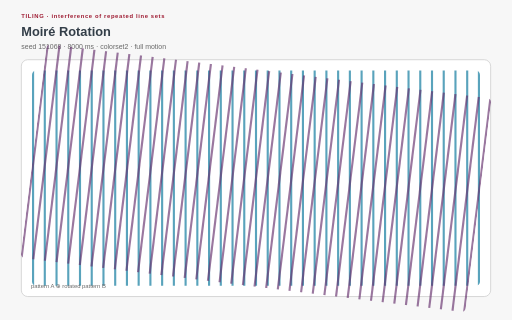
t = 0.00 s
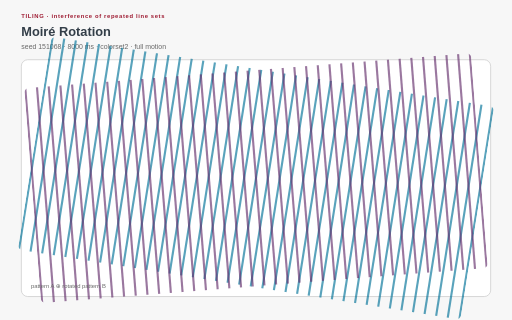
t = 2.00 s
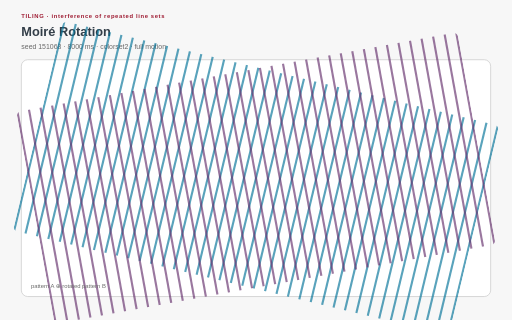
t = 3.00 s
t = 5.00 s: frame unchanged from t = 3.00 s, image omitted
t = 6.00 s: frame unchanged from t = 2.00 s, image omitted
t = 8.00 s: frame unchanged from t = 0.00 s, image omitted

The animated SVG that drew these frames (rendered in a browser with its animation timeline set to each time). Animation: 2 SMIL elements (animateTransform=2), 17 CSS @keyframes rules; one cycle of 8.00 s, repeats indefinitely.

<?xml version="1.0" encoding="UTF-8"?>
<svg xmlns="http://www.w3.org/2000/svg" xmlns:xlink="http://www.w3.org/1999/xlink" viewBox="0 0 960 600" width="960" height="600" role="img" aria-labelledby="moire-rotation-title moire-rotation-desc" data-procedural-svg-version="1" data-pattern-id="procedural-svg-moire-rotation" data-example-id="moire-rotation" data-family="tiling" data-renderer="tiling" data-variant="3" data-seed="151068" data-palette="colorset2" data-motion="full" data-motion-engine="smil" data-duration-ms="8000" data-loop="true" data-loop-contract="master-phase" data-reduced-motion-fallback="layered" data-driver="SMIL transforms" data-technique="interference of repeated line sets" data-deterministic="true" data-standalone="true" data-parameter-hash="85ff87ac154ea2b89d0c7c6ee10b583eee365d55cbee7bcf6237ad96c7c3b4ed">
  <title id="moire-rotation-title">Moiré Rotation</title>
  <desc id="moire-rotation-desc">Two dense line lattices rotate through complementary phases to create large-scale interference bands. Deterministic seed 151068; full motion.</desc>
  <style>:root{color-scheme:light}
*{box-sizing:border-box}
.psvg-panel{fill:#ffffff;stroke:#cfcfcf;stroke-width:1.5}
.psvg-guide{fill:none;stroke:#cfcfcf;stroke-width:2}
.psvg-title{font:700 24px Arial,sans-serif;fill:#333e48}
.psvg-subtitle{font:13px Arial,sans-serif;fill:#696969}
.psvg-kicker{font:700 11px Arial,sans-serif;letter-spacing:1.2px;fill:#9e1b32}
.psvg-label{font:600 13px Arial,sans-serif;fill:#333e48}
.psvg-node-label{font:700 10px Arial,sans-serif;fill:#ffffff;pointer-events:none}
.psvg-note{font:11px Arial,sans-serif;fill:#696969}
.psvg-cell,.psvg-art circle,.psvg-art rect,.psvg-art path,.psvg-art polygon{transform-box:fill-box;transform-origin:center}
.psvg-reduced-layer{display:none}

@keyframes psvg-wave{0%,100%{transform:scale(.72);opacity:.42}50%{transform:scale(1.28);opacity:1}}
@keyframes psvg-travel{0%,100%{transform:translateX(0)}50%{transform:translateX(var(--psvg-distance))}}
@keyframes psvg-travel-overshoot{0%,100%{transform:translateX(0)}8%,92%{transform:translateX(-14px)}45%,55%{transform:translateX(calc(var(--psvg-distance) + 18px))}50%{transform:translateX(var(--psvg-distance))}}
@keyframes psvg-travel-asymmetric{0%,100%{transform:translateX(0)}28%,66%{transform:translateX(var(--psvg-distance))}}
@keyframes psvg-crossfade-a{0%,100%{opacity:.18;transform:scale(.86)}50%{opacity:.78;transform:scale(1.06)}}
@keyframes psvg-crossfade-b{0%,100%{opacity:.78;transform:scale(1.06)}50%{opacity:.18;transform:scale(.86)}}
@keyframes psvg-parallax{0%,100%{transform:translateX(calc(var(--psvg-shift)*-1))}50%{transform:translateX(var(--psvg-shift))}}
@keyframes psvg-draw{0%,10%,100%{stroke-dasharray:1;stroke-dashoffset:1}55%,78%{stroke-dasharray:1;stroke-dashoffset:0}}
@keyframes psvg-conveyor{to{stroke-dashoffset:-1}}
@keyframes psvg-trim{0%{stroke-dasharray:.16 .84;stroke-dashoffset:.2}100%{stroke-dasharray:.16 .84;stroke-dashoffset:-.8}}
@keyframes psvg-ribbon{0%,100%{transform:translateX(-9px);opacity:.4}50%{transform:translateX(9px);opacity:.9}}
@keyframes psvg-contour{0%,100%{transform:scale(.88);opacity:.18}50%{transform:scale(1.1);opacity:.62}}
@keyframes psvg-cell-state{0%,100%{opacity:.28}50%{opacity:.95}}
@keyframes psvg-rd{0%,100%{opacity:.35}50%{opacity:1}}
@keyframes psvg-seed{0%,8%,100%{transform:scale(.35);opacity:.25}48%,78%{transform:scale(1);opacity:1}}
@keyframes psvg-tile-wave{0%,100%{transform:scale(.72) rotate(0deg);opacity:.32}50%{transform:scale(1.12) rotate(45deg);opacity:.92}}
@keyframes psvg-state-card{0%,18%,100%{opacity:.38;transform:scale(.94)}35%,58%{opacity:1;transform:scale(1.08)}75%{opacity:.62;transform:scale(1)}}

@media(prefers-reduced-motion:reduce){.psvg-motion-layer{display:none!important}.psvg-reduced-layer{display:inline!important}*{animation:none!important}}</style>
  <rect width="960" height="600" fill="#f7f7f7"/>
  <text class="psvg-kicker" x="40" y="34">TILING · interference of repeated line sets</text>
  <text class="psvg-title" x="40" y="68">Moiré Rotation</text>
  <text class="psvg-subtitle" x="40" y="92">seed 151068 · 8000 ms · colorset2 · full motion</text>
  <g class="psvg-motion-layer" data-motion-layer="animated"><rect class="psvg-panel" x="40" y="112" width="880" height="444" rx="12"/><g class="psvg-art" data-role="procedural-art"><defs><clipPath id="moire-rotation-moire-clip"><rect x="60" y="132" width="840" height="404" rx="8"/></clipPath></defs><g clip-path="url(#moire-rotation-moire-clip)" opacity=".65" transform="rotate(0 480 334)"><animateTransform attributeName="transform" type="rotate" values="0 480 334;18 480 334;0 480 334" dur="8.000s" repeatCount="indefinite"/><line x1="-356" y1="-38" x2="-356" y2="706" stroke="#007298" stroke-width="4"/><line x1="-334" y1="-38" x2="-334" y2="706" stroke="#007298" stroke-width="4"/><line x1="-312" y1="-38" x2="-312" y2="706" stroke="#007298" stroke-width="4"/><line x1="-290" y1="-38" x2="-290" y2="706" stroke="#007298" stroke-width="4"/><line x1="-268" y1="-38" x2="-268" y2="706" stroke="#007298" stroke-width="4"/><line x1="-246" y1="-38" x2="-246" y2="706" stroke="#007298" stroke-width="4"/><line x1="-224" y1="-38" x2="-224" y2="706" stroke="#007298" stroke-width="4"/><line x1="-202" y1="-38" x2="-202" y2="706" stroke="#007298" stroke-width="4"/><line x1="-180" y1="-38" x2="-180" y2="706" stroke="#007298" stroke-width="4"/><line x1="-158" y1="-38" x2="-158" y2="706" stroke="#007298" stroke-width="4"/><line x1="-136" y1="-38" x2="-136" y2="706" stroke="#007298" stroke-width="4"/><line x1="-114" y1="-38" x2="-114" y2="706" stroke="#007298" stroke-width="4"/><line x1="-92" y1="-38" x2="-92" y2="706" stroke="#007298" stroke-width="4"/><line x1="-70" y1="-38" x2="-70" y2="706" stroke="#007298" stroke-width="4"/><line x1="-48" y1="-38" x2="-48" y2="706" stroke="#007298" stroke-width="4"/><line x1="-26" y1="-38" x2="-26" y2="706" stroke="#007298" stroke-width="4"/><line x1="-4" y1="-38" x2="-4" y2="706" stroke="#007298" stroke-width="4"/><line x1="18" y1="-38" x2="18" y2="706" stroke="#007298" stroke-width="4"/><line x1="40" y1="-38" x2="40" y2="706" stroke="#007298" stroke-width="4"/><line x1="62" y1="-38" x2="62" y2="706" stroke="#007298" stroke-width="4"/><line x1="84" y1="-38" x2="84" y2="706" stroke="#007298" stroke-width="4"/><line x1="106" y1="-38" x2="106" y2="706" stroke="#007298" stroke-width="4"/><line x1="128" y1="-38" x2="128" y2="706" stroke="#007298" stroke-width="4"/><line x1="150" y1="-38" x2="150" y2="706" stroke="#007298" stroke-width="4"/><line x1="172" y1="-38" x2="172" y2="706" stroke="#007298" stroke-width="4"/><line x1="194" y1="-38" x2="194" y2="706" stroke="#007298" stroke-width="4"/><line x1="216" y1="-38" x2="216" y2="706" stroke="#007298" stroke-width="4"/><line x1="238" y1="-38" x2="238" y2="706" stroke="#007298" stroke-width="4"/><line x1="260" y1="-38" x2="260" y2="706" stroke="#007298" stroke-width="4"/><line x1="282" y1="-38" x2="282" y2="706" stroke="#007298" stroke-width="4"/><line x1="304" y1="-38" x2="304" y2="706" stroke="#007298" stroke-width="4"/><line x1="326" y1="-38" x2="326" y2="706" stroke="#007298" stroke-width="4"/><line x1="348" y1="-38" x2="348" y2="706" stroke="#007298" stroke-width="4"/><line x1="370" y1="-38" x2="370" y2="706" stroke="#007298" stroke-width="4"/><line x1="392" y1="-38" x2="392" y2="706" stroke="#007298" stroke-width="4"/><line x1="414" y1="-38" x2="414" y2="706" stroke="#007298" stroke-width="4"/><line x1="436" y1="-38" x2="436" y2="706" stroke="#007298" stroke-width="4"/><line x1="458" y1="-38" x2="458" y2="706" stroke="#007298" stroke-width="4"/><line x1="480" y1="-38" x2="480" y2="706" stroke="#007298" stroke-width="4"/><line x1="502" y1="-38" x2="502" y2="706" stroke="#007298" stroke-width="4"/><line x1="524" y1="-38" x2="524" y2="706" stroke="#007298" stroke-width="4"/><line x1="546" y1="-38" x2="546" y2="706" stroke="#007298" stroke-width="4"/><line x1="568" y1="-38" x2="568" y2="706" stroke="#007298" stroke-width="4"/><line x1="590" y1="-38" x2="590" y2="706" stroke="#007298" stroke-width="4"/><line x1="612" y1="-38" x2="612" y2="706" stroke="#007298" stroke-width="4"/><line x1="634" y1="-38" x2="634" y2="706" stroke="#007298" stroke-width="4"/><line x1="656" y1="-38" x2="656" y2="706" stroke="#007298" stroke-width="4"/><line x1="678" y1="-38" x2="678" y2="706" stroke="#007298" stroke-width="4"/><line x1="700" y1="-38" x2="700" y2="706" stroke="#007298" stroke-width="4"/><line x1="722" y1="-38" x2="722" y2="706" stroke="#007298" stroke-width="4"/><line x1="744" y1="-38" x2="744" y2="706" stroke="#007298" stroke-width="4"/><line x1="766" y1="-38" x2="766" y2="706" stroke="#007298" stroke-width="4"/><line x1="788" y1="-38" x2="788" y2="706" stroke="#007298" stroke-width="4"/><line x1="810" y1="-38" x2="810" y2="706" stroke="#007298" stroke-width="4"/><line x1="832" y1="-38" x2="832" y2="706" stroke="#007298" stroke-width="4"/><line x1="854" y1="-38" x2="854" y2="706" stroke="#007298" stroke-width="4"/><line x1="876" y1="-38" x2="876" y2="706" stroke="#007298" stroke-width="4"/><line x1="898" y1="-38" x2="898" y2="706" stroke="#007298" stroke-width="4"/></g><g clip-path="url(#moire-rotation-moire-clip)" opacity=".65" transform="rotate(7 480 334)"><animateTransform attributeName="transform" type="rotate" values="7 480 334;-16 480 334;7 480 334" dur="8.000s" repeatCount="indefinite"/><line x1="-356" y1="-38" x2="-356" y2="706" stroke="#652f6c" stroke-width="4"/><line x1="-334" y1="-38" x2="-334" y2="706" stroke="#652f6c" stroke-width="4"/><line x1="-312" y1="-38" x2="-312" y2="706" stroke="#652f6c" stroke-width="4"/><line x1="-290" y1="-38" x2="-290" y2="706" stroke="#652f6c" stroke-width="4"/><line x1="-268" y1="-38" x2="-268" y2="706" stroke="#652f6c" stroke-width="4"/><line x1="-246" y1="-38" x2="-246" y2="706" stroke="#652f6c" stroke-width="4"/><line x1="-224" y1="-38" x2="-224" y2="706" stroke="#652f6c" stroke-width="4"/><line x1="-202" y1="-38" x2="-202" y2="706" stroke="#652f6c" stroke-width="4"/><line x1="-180" y1="-38" x2="-180" y2="706" stroke="#652f6c" stroke-width="4"/><line x1="-158" y1="-38" x2="-158" y2="706" stroke="#652f6c" stroke-width="4"/><line x1="-136" y1="-38" x2="-136" y2="706" stroke="#652f6c" stroke-width="4"/><line x1="-114" y1="-38" x2="-114" y2="706" stroke="#652f6c" stroke-width="4"/><line x1="-92" y1="-38" x2="-92" y2="706" stroke="#652f6c" stroke-width="4"/><line x1="-70" y1="-38" x2="-70" y2="706" stroke="#652f6c" stroke-width="4"/><line x1="-48" y1="-38" x2="-48" y2="706" stroke="#652f6c" stroke-width="4"/><line x1="-26" y1="-38" x2="-26" y2="706" stroke="#652f6c" stroke-width="4"/><line x1="-4" y1="-38" x2="-4" y2="706" stroke="#652f6c" stroke-width="4"/><line x1="18" y1="-38" x2="18" y2="706" stroke="#652f6c" stroke-width="4"/><line x1="40" y1="-38" x2="40" y2="706" stroke="#652f6c" stroke-width="4"/><line x1="62" y1="-38" x2="62" y2="706" stroke="#652f6c" stroke-width="4"/><line x1="84" y1="-38" x2="84" y2="706" stroke="#652f6c" stroke-width="4"/><line x1="106" y1="-38" x2="106" y2="706" stroke="#652f6c" stroke-width="4"/><line x1="128" y1="-38" x2="128" y2="706" stroke="#652f6c" stroke-width="4"/><line x1="150" y1="-38" x2="150" y2="706" stroke="#652f6c" stroke-width="4"/><line x1="172" y1="-38" x2="172" y2="706" stroke="#652f6c" stroke-width="4"/><line x1="194" y1="-38" x2="194" y2="706" stroke="#652f6c" stroke-width="4"/><line x1="216" y1="-38" x2="216" y2="706" stroke="#652f6c" stroke-width="4"/><line x1="238" y1="-38" x2="238" y2="706" stroke="#652f6c" stroke-width="4"/><line x1="260" y1="-38" x2="260" y2="706" stroke="#652f6c" stroke-width="4"/><line x1="282" y1="-38" x2="282" y2="706" stroke="#652f6c" stroke-width="4"/><line x1="304" y1="-38" x2="304" y2="706" stroke="#652f6c" stroke-width="4"/><line x1="326" y1="-38" x2="326" y2="706" stroke="#652f6c" stroke-width="4"/><line x1="348" y1="-38" x2="348" y2="706" stroke="#652f6c" stroke-width="4"/><line x1="370" y1="-38" x2="370" y2="706" stroke="#652f6c" stroke-width="4"/><line x1="392" y1="-38" x2="392" y2="706" stroke="#652f6c" stroke-width="4"/><line x1="414" y1="-38" x2="414" y2="706" stroke="#652f6c" stroke-width="4"/><line x1="436" y1="-38" x2="436" y2="706" stroke="#652f6c" stroke-width="4"/><line x1="458" y1="-38" x2="458" y2="706" stroke="#652f6c" stroke-width="4"/><line x1="480" y1="-38" x2="480" y2="706" stroke="#652f6c" stroke-width="4"/><line x1="502" y1="-38" x2="502" y2="706" stroke="#652f6c" stroke-width="4"/><line x1="524" y1="-38" x2="524" y2="706" stroke="#652f6c" stroke-width="4"/><line x1="546" y1="-38" x2="546" y2="706" stroke="#652f6c" stroke-width="4"/><line x1="568" y1="-38" x2="568" y2="706" stroke="#652f6c" stroke-width="4"/><line x1="590" y1="-38" x2="590" y2="706" stroke="#652f6c" stroke-width="4"/><line x1="612" y1="-38" x2="612" y2="706" stroke="#652f6c" stroke-width="4"/><line x1="634" y1="-38" x2="634" y2="706" stroke="#652f6c" stroke-width="4"/><line x1="656" y1="-38" x2="656" y2="706" stroke="#652f6c" stroke-width="4"/><line x1="678" y1="-38" x2="678" y2="706" stroke="#652f6c" stroke-width="4"/><line x1="700" y1="-38" x2="700" y2="706" stroke="#652f6c" stroke-width="4"/><line x1="722" y1="-38" x2="722" y2="706" stroke="#652f6c" stroke-width="4"/><line x1="744" y1="-38" x2="744" y2="706" stroke="#652f6c" stroke-width="4"/><line x1="766" y1="-38" x2="766" y2="706" stroke="#652f6c" stroke-width="4"/><line x1="788" y1="-38" x2="788" y2="706" stroke="#652f6c" stroke-width="4"/><line x1="810" y1="-38" x2="810" y2="706" stroke="#652f6c" stroke-width="4"/><line x1="832" y1="-38" x2="832" y2="706" stroke="#652f6c" stroke-width="4"/><line x1="854" y1="-38" x2="854" y2="706" stroke="#652f6c" stroke-width="4"/><line x1="876" y1="-38" x2="876" y2="706" stroke="#652f6c" stroke-width="4"/><line x1="898" y1="-38" x2="898" y2="706" stroke="#652f6c" stroke-width="4"/></g></g><text class="psvg-note" x="58" y="540">pattern A ⊕ rotated pattern B</text></g><g class="psvg-reduced-layer" data-motion-layer="reduced"><rect class="psvg-panel" x="40" y="112" width="880" height="444" rx="12"/><g class="psvg-art" data-role="procedural-art"><defs><clipPath id="moire-rotation-moire-clip-reduced"><rect x="60" y="132" width="840" height="404" rx="8"/></clipPath></defs><g clip-path="url(#moire-rotation-moire-clip-reduced)" opacity=".65" transform="rotate(0 480 334)"><line x1="-356" y1="-38" x2="-356" y2="706" stroke="#007298" stroke-width="4"/><line x1="-334" y1="-38" x2="-334" y2="706" stroke="#007298" stroke-width="4"/><line x1="-312" y1="-38" x2="-312" y2="706" stroke="#007298" stroke-width="4"/><line x1="-290" y1="-38" x2="-290" y2="706" stroke="#007298" stroke-width="4"/><line x1="-268" y1="-38" x2="-268" y2="706" stroke="#007298" stroke-width="4"/><line x1="-246" y1="-38" x2="-246" y2="706" stroke="#007298" stroke-width="4"/><line x1="-224" y1="-38" x2="-224" y2="706" stroke="#007298" stroke-width="4"/><line x1="-202" y1="-38" x2="-202" y2="706" stroke="#007298" stroke-width="4"/><line x1="-180" y1="-38" x2="-180" y2="706" stroke="#007298" stroke-width="4"/><line x1="-158" y1="-38" x2="-158" y2="706" stroke="#007298" stroke-width="4"/><line x1="-136" y1="-38" x2="-136" y2="706" stroke="#007298" stroke-width="4"/><line x1="-114" y1="-38" x2="-114" y2="706" stroke="#007298" stroke-width="4"/><line x1="-92" y1="-38" x2="-92" y2="706" stroke="#007298" stroke-width="4"/><line x1="-70" y1="-38" x2="-70" y2="706" stroke="#007298" stroke-width="4"/><line x1="-48" y1="-38" x2="-48" y2="706" stroke="#007298" stroke-width="4"/><line x1="-26" y1="-38" x2="-26" y2="706" stroke="#007298" stroke-width="4"/><line x1="-4" y1="-38" x2="-4" y2="706" stroke="#007298" stroke-width="4"/><line x1="18" y1="-38" x2="18" y2="706" stroke="#007298" stroke-width="4"/><line x1="40" y1="-38" x2="40" y2="706" stroke="#007298" stroke-width="4"/><line x1="62" y1="-38" x2="62" y2="706" stroke="#007298" stroke-width="4"/><line x1="84" y1="-38" x2="84" y2="706" stroke="#007298" stroke-width="4"/><line x1="106" y1="-38" x2="106" y2="706" stroke="#007298" stroke-width="4"/><line x1="128" y1="-38" x2="128" y2="706" stroke="#007298" stroke-width="4"/><line x1="150" y1="-38" x2="150" y2="706" stroke="#007298" stroke-width="4"/><line x1="172" y1="-38" x2="172" y2="706" stroke="#007298" stroke-width="4"/><line x1="194" y1="-38" x2="194" y2="706" stroke="#007298" stroke-width="4"/><line x1="216" y1="-38" x2="216" y2="706" stroke="#007298" stroke-width="4"/><line x1="238" y1="-38" x2="238" y2="706" stroke="#007298" stroke-width="4"/><line x1="260" y1="-38" x2="260" y2="706" stroke="#007298" stroke-width="4"/><line x1="282" y1="-38" x2="282" y2="706" stroke="#007298" stroke-width="4"/><line x1="304" y1="-38" x2="304" y2="706" stroke="#007298" stroke-width="4"/><line x1="326" y1="-38" x2="326" y2="706" stroke="#007298" stroke-width="4"/><line x1="348" y1="-38" x2="348" y2="706" stroke="#007298" stroke-width="4"/><line x1="370" y1="-38" x2="370" y2="706" stroke="#007298" stroke-width="4"/><line x1="392" y1="-38" x2="392" y2="706" stroke="#007298" stroke-width="4"/><line x1="414" y1="-38" x2="414" y2="706" stroke="#007298" stroke-width="4"/><line x1="436" y1="-38" x2="436" y2="706" stroke="#007298" stroke-width="4"/><line x1="458" y1="-38" x2="458" y2="706" stroke="#007298" stroke-width="4"/><line x1="480" y1="-38" x2="480" y2="706" stroke="#007298" stroke-width="4"/><line x1="502" y1="-38" x2="502" y2="706" stroke="#007298" stroke-width="4"/><line x1="524" y1="-38" x2="524" y2="706" stroke="#007298" stroke-width="4"/><line x1="546" y1="-38" x2="546" y2="706" stroke="#007298" stroke-width="4"/><line x1="568" y1="-38" x2="568" y2="706" stroke="#007298" stroke-width="4"/><line x1="590" y1="-38" x2="590" y2="706" stroke="#007298" stroke-width="4"/><line x1="612" y1="-38" x2="612" y2="706" stroke="#007298" stroke-width="4"/><line x1="634" y1="-38" x2="634" y2="706" stroke="#007298" stroke-width="4"/><line x1="656" y1="-38" x2="656" y2="706" stroke="#007298" stroke-width="4"/><line x1="678" y1="-38" x2="678" y2="706" stroke="#007298" stroke-width="4"/><line x1="700" y1="-38" x2="700" y2="706" stroke="#007298" stroke-width="4"/><line x1="722" y1="-38" x2="722" y2="706" stroke="#007298" stroke-width="4"/><line x1="744" y1="-38" x2="744" y2="706" stroke="#007298" stroke-width="4"/><line x1="766" y1="-38" x2="766" y2="706" stroke="#007298" stroke-width="4"/><line x1="788" y1="-38" x2="788" y2="706" stroke="#007298" stroke-width="4"/><line x1="810" y1="-38" x2="810" y2="706" stroke="#007298" stroke-width="4"/><line x1="832" y1="-38" x2="832" y2="706" stroke="#007298" stroke-width="4"/><line x1="854" y1="-38" x2="854" y2="706" stroke="#007298" stroke-width="4"/><line x1="876" y1="-38" x2="876" y2="706" stroke="#007298" stroke-width="4"/><line x1="898" y1="-38" x2="898" y2="706" stroke="#007298" stroke-width="4"/></g><g clip-path="url(#moire-rotation-moire-clip-reduced)" opacity=".65" transform="rotate(7 480 334)"><line x1="-356" y1="-38" x2="-356" y2="706" stroke="#652f6c" stroke-width="4"/><line x1="-334" y1="-38" x2="-334" y2="706" stroke="#652f6c" stroke-width="4"/><line x1="-312" y1="-38" x2="-312" y2="706" stroke="#652f6c" stroke-width="4"/><line x1="-290" y1="-38" x2="-290" y2="706" stroke="#652f6c" stroke-width="4"/><line x1="-268" y1="-38" x2="-268" y2="706" stroke="#652f6c" stroke-width="4"/><line x1="-246" y1="-38" x2="-246" y2="706" stroke="#652f6c" stroke-width="4"/><line x1="-224" y1="-38" x2="-224" y2="706" stroke="#652f6c" stroke-width="4"/><line x1="-202" y1="-38" x2="-202" y2="706" stroke="#652f6c" stroke-width="4"/><line x1="-180" y1="-38" x2="-180" y2="706" stroke="#652f6c" stroke-width="4"/><line x1="-158" y1="-38" x2="-158" y2="706" stroke="#652f6c" stroke-width="4"/><line x1="-136" y1="-38" x2="-136" y2="706" stroke="#652f6c" stroke-width="4"/><line x1="-114" y1="-38" x2="-114" y2="706" stroke="#652f6c" stroke-width="4"/><line x1="-92" y1="-38" x2="-92" y2="706" stroke="#652f6c" stroke-width="4"/><line x1="-70" y1="-38" x2="-70" y2="706" stroke="#652f6c" stroke-width="4"/><line x1="-48" y1="-38" x2="-48" y2="706" stroke="#652f6c" stroke-width="4"/><line x1="-26" y1="-38" x2="-26" y2="706" stroke="#652f6c" stroke-width="4"/><line x1="-4" y1="-38" x2="-4" y2="706" stroke="#652f6c" stroke-width="4"/><line x1="18" y1="-38" x2="18" y2="706" stroke="#652f6c" stroke-width="4"/><line x1="40" y1="-38" x2="40" y2="706" stroke="#652f6c" stroke-width="4"/><line x1="62" y1="-38" x2="62" y2="706" stroke="#652f6c" stroke-width="4"/><line x1="84" y1="-38" x2="84" y2="706" stroke="#652f6c" stroke-width="4"/><line x1="106" y1="-38" x2="106" y2="706" stroke="#652f6c" stroke-width="4"/><line x1="128" y1="-38" x2="128" y2="706" stroke="#652f6c" stroke-width="4"/><line x1="150" y1="-38" x2="150" y2="706" stroke="#652f6c" stroke-width="4"/><line x1="172" y1="-38" x2="172" y2="706" stroke="#652f6c" stroke-width="4"/><line x1="194" y1="-38" x2="194" y2="706" stroke="#652f6c" stroke-width="4"/><line x1="216" y1="-38" x2="216" y2="706" stroke="#652f6c" stroke-width="4"/><line x1="238" y1="-38" x2="238" y2="706" stroke="#652f6c" stroke-width="4"/><line x1="260" y1="-38" x2="260" y2="706" stroke="#652f6c" stroke-width="4"/><line x1="282" y1="-38" x2="282" y2="706" stroke="#652f6c" stroke-width="4"/><line x1="304" y1="-38" x2="304" y2="706" stroke="#652f6c" stroke-width="4"/><line x1="326" y1="-38" x2="326" y2="706" stroke="#652f6c" stroke-width="4"/><line x1="348" y1="-38" x2="348" y2="706" stroke="#652f6c" stroke-width="4"/><line x1="370" y1="-38" x2="370" y2="706" stroke="#652f6c" stroke-width="4"/><line x1="392" y1="-38" x2="392" y2="706" stroke="#652f6c" stroke-width="4"/><line x1="414" y1="-38" x2="414" y2="706" stroke="#652f6c" stroke-width="4"/><line x1="436" y1="-38" x2="436" y2="706" stroke="#652f6c" stroke-width="4"/><line x1="458" y1="-38" x2="458" y2="706" stroke="#652f6c" stroke-width="4"/><line x1="480" y1="-38" x2="480" y2="706" stroke="#652f6c" stroke-width="4"/><line x1="502" y1="-38" x2="502" y2="706" stroke="#652f6c" stroke-width="4"/><line x1="524" y1="-38" x2="524" y2="706" stroke="#652f6c" stroke-width="4"/><line x1="546" y1="-38" x2="546" y2="706" stroke="#652f6c" stroke-width="4"/><line x1="568" y1="-38" x2="568" y2="706" stroke="#652f6c" stroke-width="4"/><line x1="590" y1="-38" x2="590" y2="706" stroke="#652f6c" stroke-width="4"/><line x1="612" y1="-38" x2="612" y2="706" stroke="#652f6c" stroke-width="4"/><line x1="634" y1="-38" x2="634" y2="706" stroke="#652f6c" stroke-width="4"/><line x1="656" y1="-38" x2="656" y2="706" stroke="#652f6c" stroke-width="4"/><line x1="678" y1="-38" x2="678" y2="706" stroke="#652f6c" stroke-width="4"/><line x1="700" y1="-38" x2="700" y2="706" stroke="#652f6c" stroke-width="4"/><line x1="722" y1="-38" x2="722" y2="706" stroke="#652f6c" stroke-width="4"/><line x1="744" y1="-38" x2="744" y2="706" stroke="#652f6c" stroke-width="4"/><line x1="766" y1="-38" x2="766" y2="706" stroke="#652f6c" stroke-width="4"/><line x1="788" y1="-38" x2="788" y2="706" stroke="#652f6c" stroke-width="4"/><line x1="810" y1="-38" x2="810" y2="706" stroke="#652f6c" stroke-width="4"/><line x1="832" y1="-38" x2="832" y2="706" stroke="#652f6c" stroke-width="4"/><line x1="854" y1="-38" x2="854" y2="706" stroke="#652f6c" stroke-width="4"/><line x1="876" y1="-38" x2="876" y2="706" stroke="#652f6c" stroke-width="4"/><line x1="898" y1="-38" x2="898" y2="706" stroke="#652f6c" stroke-width="4"/></g></g><text class="psvg-note" x="58" y="540">pattern A ⊕ rotated pattern B</text></g>
</svg>
